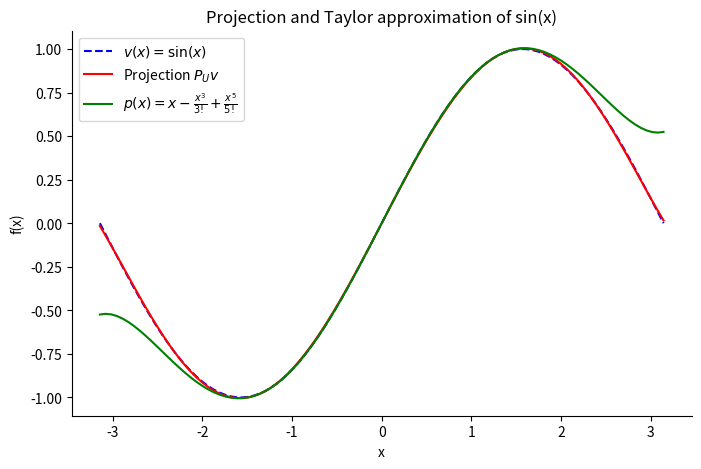
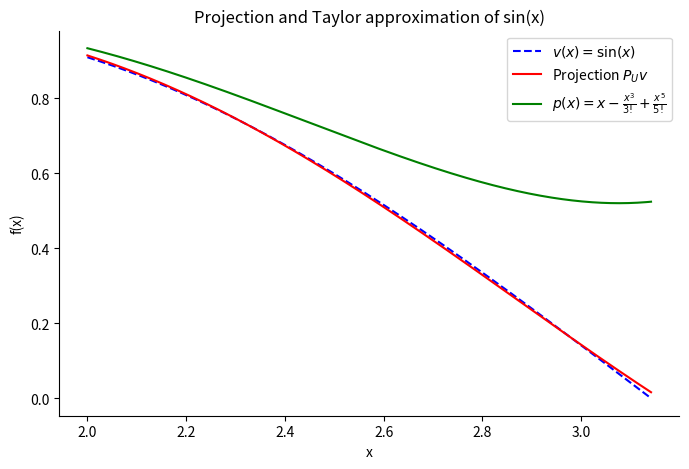
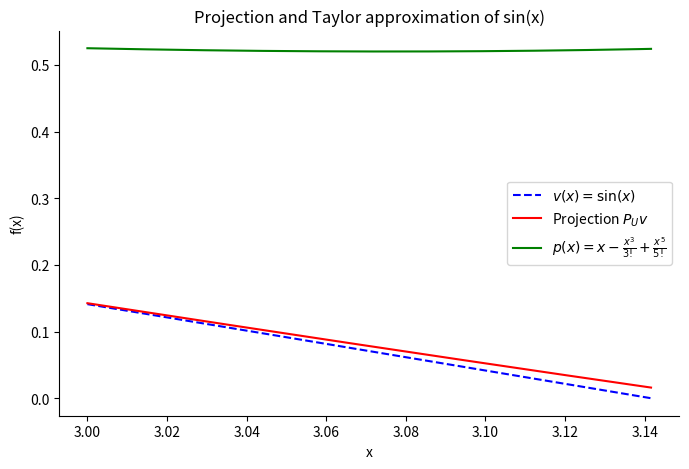

Python code for these plots, in order:
import itertools as it
from collections import namedtuple
from pathlib import Path
from typing import TypeAlias

import matplotlib.pyplot as plt
import numpy as np
import sympy as sp
from sympy import Symbol, integrate, pi, sqrt

GSVec = namedtuple(
    "GSVec",
    [
        "f",
        "norm",
        "norm_sq",
        "e",
    ],
)
GSVecs: TypeAlias = dict[int, GSVec]


# Polynomial basis
x = Symbol("x")
v1 = sp.Integer("1")
v2 = x
v3 = x**2
v4 = x**3
v5 = x**4
v6 = x**5

v = sp.sin(x)  # Function we approximate on [-π, π]


def comp_int(f):
    """Compute integral of f on [-pi, pi]"""
    return integrate(f, (x, -pi, pi))


def inp(f, g):
    r"""Compute inner product of f and g

    The inner product is defined as:
      \begin{align*}
          \langle f, g \rangle = \int_{-\pi}^{\pi} fg.
      \end{align*}
    i.e. the integral of the product of the functions from -π to π.
    """
    return comp_int(f * g)


def norm_sq(f):
    return inp(f, f)


def norm(f):
    return sqrt(norm_sq(f))


def gs_step(v, gs_vecs: list[GSVec]):
    """Compute Gram-Schmidt step for vector v in basis.

    gs_vecs are the Gram-Schmidt vectors computed so far
    i.e. vectors for j = 1, 2, ..., k - 1
    when v = v_k.
    """
    return v - sum([inp(v, gs.f) / gs.norm_sq * gs.f for gs in gs_vecs])


def gram_schmidt(basis):
    gs_vecs: GSVecs = dict()
    f1 = basis[1]
    ns_f1 = norm_sq(f1)
    n_f1 = sqrt(ns_f1)
    e1 = f1 / n_f1
    gs_vecs[1] = GSVec(f1, n_f1, ns_f1, e1)
    for k in range(2, 6 + 1):
        v_k = basis[k]
        f_k = gs_step(v_k, list(gs_vecs.values()))
        ns_fk = norm_sq(f_k)
        n_fk = sqrt(ns_fk)
        gs_vecs[k] = GSVec(f_k, n_fk, ns_fk, f_k / n_fk)
    return gs_vecs


def projection_gs(v, gs_vecs: GSVecs):
    r"""Projects v onto the subspace spanned by the orthonormal basis.

    If $e_{1}, \ldots, e_{m}$ be an orthonormal basis of $U$
    then the projection of $v$ onto $U$ is given by
    $$
        P_{U}v =
        \langle v, e_{1} \rangle e_{1}
        + \cdots
        + \langle v, e_{m} \rangle e_{m}
    $$
    """
    return sum([inp(v, gs.e) * gs.e for gs in gs_vecs.values()])


def taylor_sin_5(x):
    return x - x**3 / 6 + x**5 / 120  # 3! = 6;  5! = 120


def plot_projection(proj):
    f_proj_np = sp.lambdify(x, proj, "numpy")

    def plot(xs):

        fs_proj = f_proj_np(xs)
        fs_sin = np.sin(xs)
        fs_taylor = taylor_sin_5(xs)

        # Create plot
        fig, ax = plt.subplots(figsize=(8, 5))
        ax.plot(xs, fs_sin, label=r"$v(x) = \sin(x)$", linestyle="dashed", color="blue")
        ax.plot(xs, fs_proj, label=r"Projection $P_{U}v$", color="red")
        ax.plot(
            xs,
            fs_taylor,
            label=r"$p(x) = x - \frac{x^{3}}{3!} + \frac{x^{5}}{5!}$",
            color="green",
        )

        # Labels and legend
        ax.set_xlabel("x")
        ax.set_ylabel("f(x)")
        ax.set_title("Projection and Taylor approximation of sin(x)")
        ax.legend()
        ax.spines["top"].set_visible(False)
        ax.spines["right"].set_visible(False)
        return fig

    (fp := Path.cwd().joinpath("plots")).mkdir(exist_ok=True)
    plot(xs=np.linspace(-np.pi, np.pi, 100)).savefig(fp / "proj.png")
    plot(xs=np.linspace(2, np.pi, 500)).savefig(fp / "proj2.png")
    plot(xs=np.linspace(3, np.pi, 1000)).savefig(fp / "proj3.png")

    # Relative approximation error in tails
    xs = np.linspace(3, np.pi, 1000)
    fs_proj = f_proj_np(xs)
    fs_sin = np.sin(xs)
    fs_taylor = taylor_sin_5(xs)
    rel_error = (fs_taylor - fs_sin) / (fs_proj - fs_sin)
    print(
        f"Largest relative error for x ∈ [3, π]:"
        f" (x={xs[np.argmax(rel_error)]}, error= {np.max(rel_error):.2f})",
    )


def test_inp_orth(gs_vecs: GSVecs):
    for i, j in list(it.combinations(range(1, 6 + 1), 2)):
        _inp = inp(gs_vecs[i].e, gs_vecs[j].e).evalf()
        print(f"\tInner product of {i} and {j} = {_inp}")
        assert np.allclose(_inp, 0)
    print("\tAll inner products are zero")


def main():
    basis = dict(zip(range(1, 6 + 1), [v1, v2, v3, v4, v5, v6]))
    print("Creating orthonormal basis...")
    gs_vecs = gram_schmidt(basis)
    print("Projecting sin(x) onto orthonormal basis...")
    proj = projection_gs(v, gs_vecs)
    proj_a = proj.evalf(strict=True)
    print("Projection: ", proj_a)
    plot_projection(proj_a)
    print("\nComputing pairwise inner products (might take some time)...")
    test_inp_orth(gs_vecs)
    print(f"\nProjection exact (latex):\n\t{sp.latex(proj)}")


if __name__ == "__main__":
    main()
